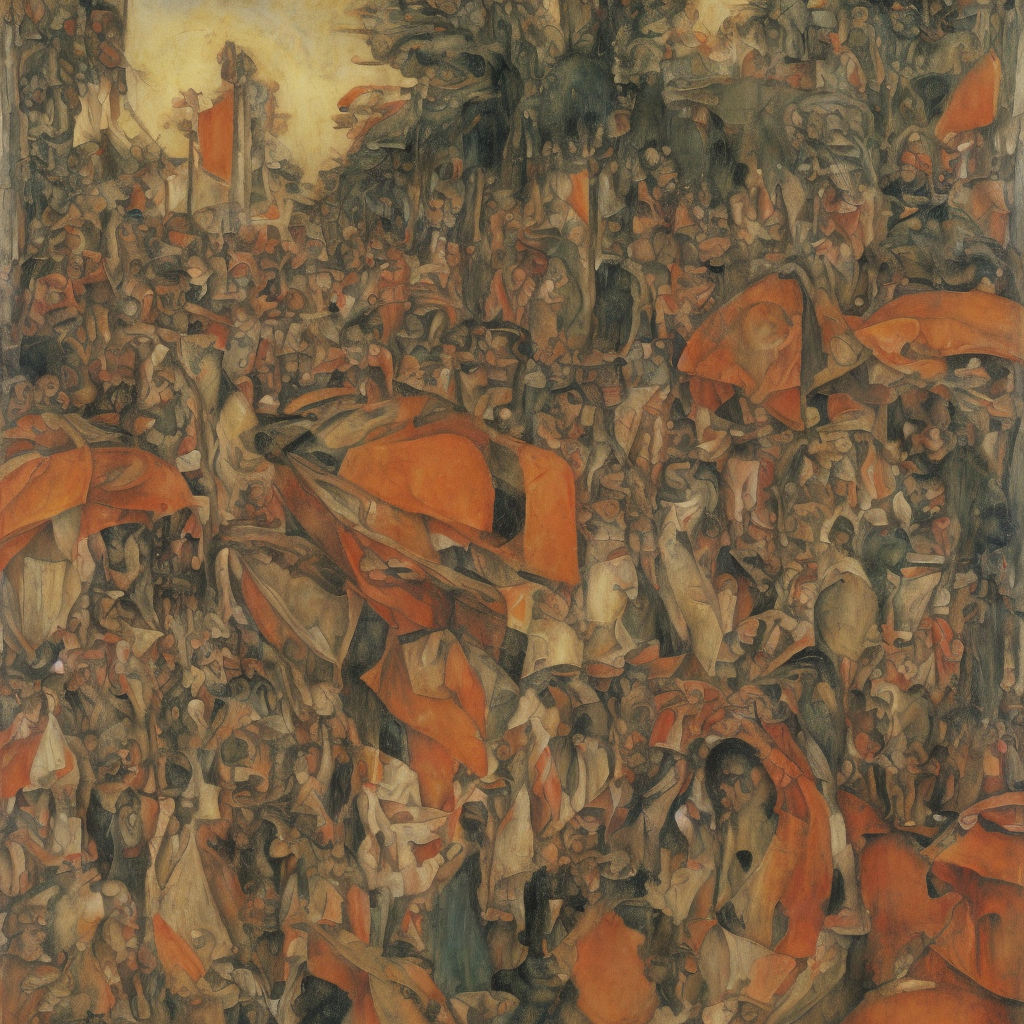
Generation parameters embedded in this image by InvokeAI (PNG metadata text chunk, JSON):
{"app_version":"3.3.0post3","generation_mode":"txt2img","positive_prompt":"style of Hieronymus Bosch, rio carnival streets of mexico, acrylic, neutral palette","negative_prompt":"Pixelated, colourful\nBlurry\nText\nWatermark\nSignature\nDisproportioned\nOut of frame\nDisfigured\nLow quality\nBad proportions\nMutilated\nPoorly drawn feet\nPoorly drawn face\nMissing hands\nMissing legs\nBlank background\nRender\nMutated hands\nExtra limbs\nLong neck\ngrainy","width":1024,"height":1024,"seed":565373937,"rand_device":"cpu","cfg_scale":7.5,"steps":50,"scheduler":"dpmpp_2m","clip_skip":0,"model":{"model_name":"Analog-Diffusion","base_model":"sd-1","model_type":"main"},"controlnets":[{"image":{"image_name":"238dd36f-cd88-4f33-8610-e88478bb8068.png"},"control_model":{"model_name":"canny","base_model":"sd-1"},"control_weight":1.0,"begin_step_percent":0.0,"end_step_percent":1.0,"control_mode":"balanced","resize_mode":"just_resize"}],"ipAdapters":[],"t2iAdapters":[],"loras":[],"vae":{"model_name":"sd-vae-ft-mse","base_model":"sd-1"}}